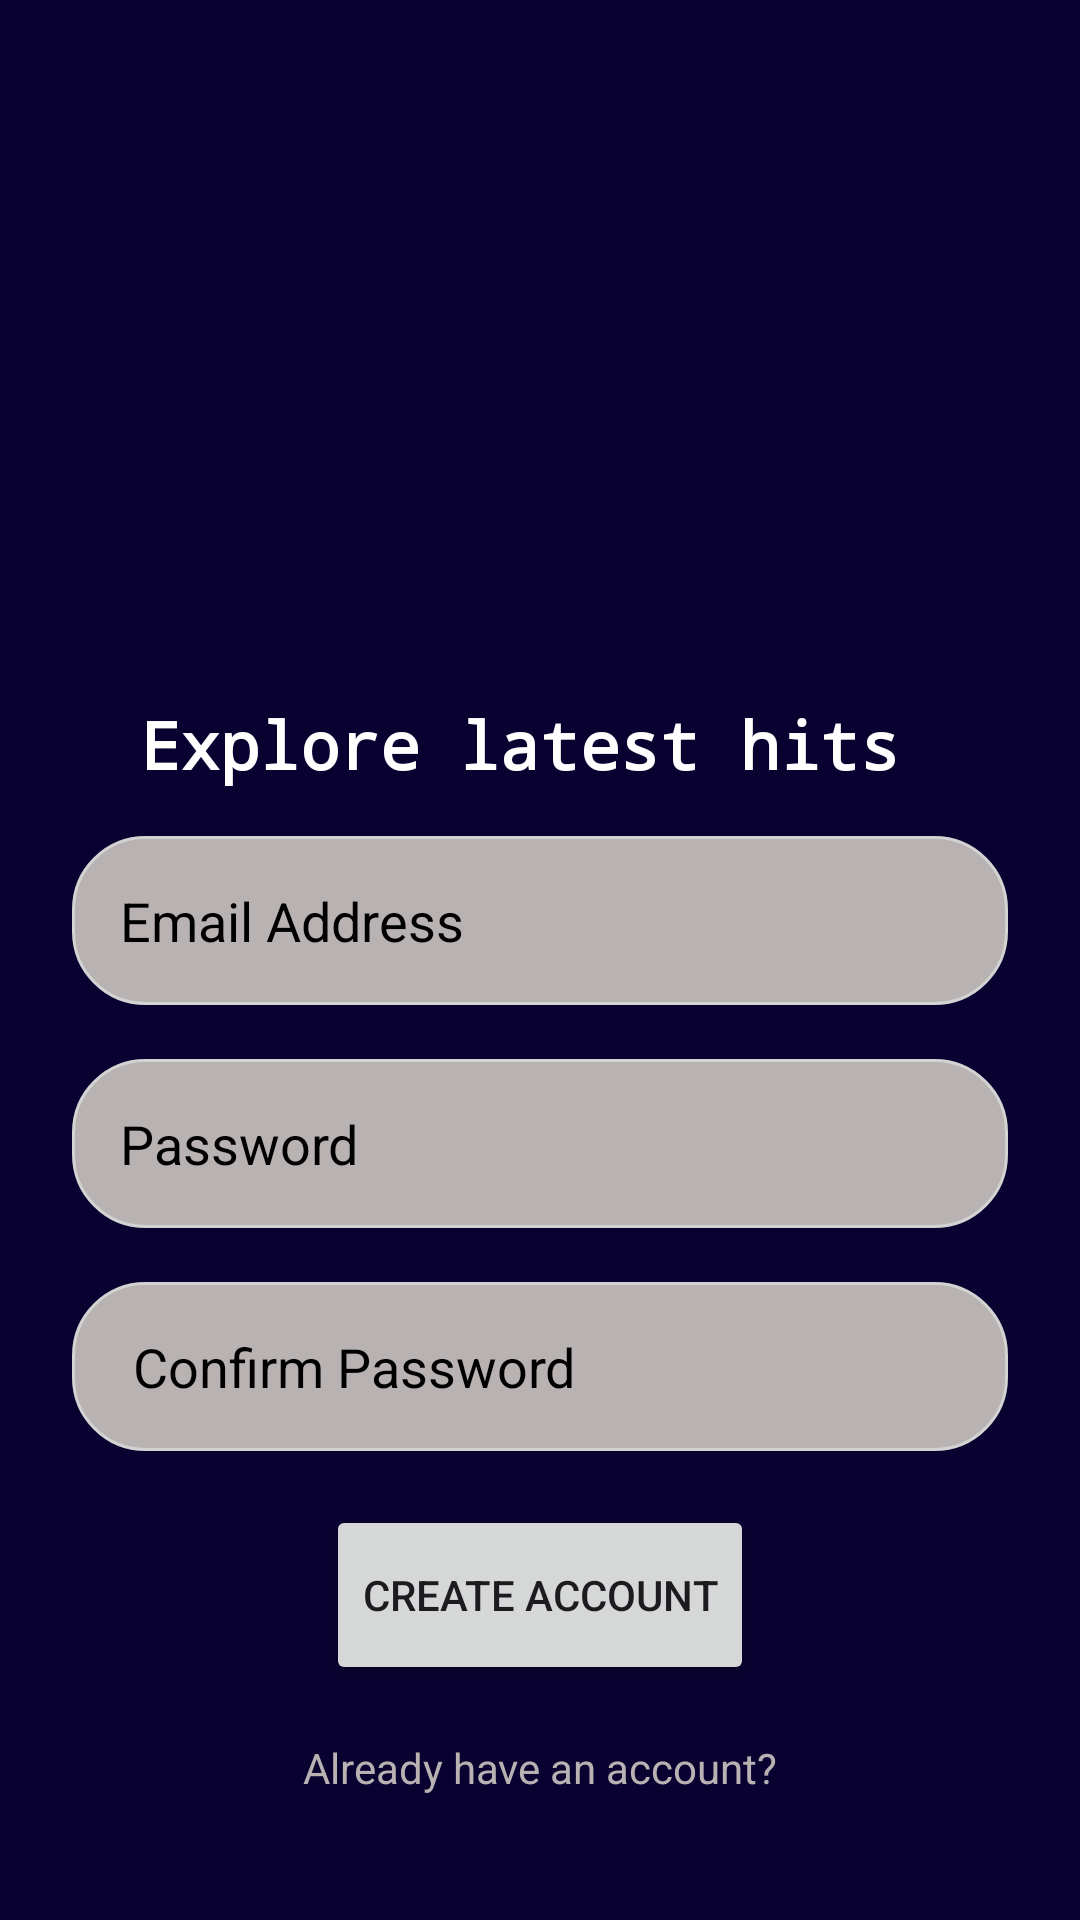

Here is an Android app screen rendered from its layout file. Give the layout XML and the strings, colors and styles it references.
<!-- AndroidManifest.xml: application theme Theme.MusicStreamapp -->
<!-- res/layout/activity_sign_up.xml -->
<?xml version="1.0" encoding="utf-8"?>
<LinearLayout xmlns:android="http://schemas.android.com/apk/res/android"
    xmlns:app="http://schemas.android.com/apk/res-auto"
    xmlns:tools="http://schemas.android.com/tools"
    android:layout_width="match_parent"
    android:layout_height="match_parent"
    android:orientation="vertical"
    android:padding="8dp"
    android:gravity="center"
    android:background="@color/DarkBlue"
    tools:context=".SignUpActivity">


    <LinearLayout
        android:layout_width="match_parent"
        android:layout_height="wrap_content"
        android:gravity="center"
        android:orientation="vertical">


        <ImageView
            android:layout_width="200dp"
            android:layout_height="200dp"
            android:src="@drawable/logoapp"/>

        <TextView
            android:layout_width="match_parent"
            android:layout_height="wrap_content"
            android:text="Explore latest hits "
            android:gravity="center"
            android:textColor="@color/white"
            android:textSize="22sp"
            android:textStyle="bold"
            android:fontFamily="monospace"
            android:paddingTop="8dp"/>

    </LinearLayout>



       <LinearLayout
           android:layout_width="match_parent"
           android:layout_height="wrap_content"
           android:padding="16dp"
           android:gravity="center"
           android:orientation="vertical">

           <EditText
               android:layout_width="match_parent"
               android:layout_height="wrap_content"
               android:hint="Email Address"
               android:textColorHint="@color/black"
               android:padding = "16dp"
               android:inputType="textEmailAddress"
               android:background="@drawable/rounded_corner"
               android:id="@+id/email_edittext"/>

           <View
               android:layout_width="match_parent"
               android:layout_height="18dp"/>
           <EditText
               android:layout_width="match_parent"
               android:layout_height="wrap_content"
               android:hint="Password"
               android:textColorHint="@color/black"
               android:padding = "16dp"
               android:inputType="textEmailAddress"
               android:background="@drawable/rounded_corner"
               android:id="@+id/password_edittext"/>

           <View
               android:layout_width="match_parent"
               android:layout_height="18dp"/>

           <EditText
               android:layout_width="match_parent"
               android:layout_height="wrap_content"
               android:hint=" Confirm Password"
               android:textColorHint="@color/black"
               android:padding = "16dp"
               android:inputType="textEmailAddress"
               android:background="@drawable/rounded_corner"
               android:id="@+id/confirm_password_edittext"/>

           <View
               android:layout_width="match_parent"
               android:layout_height="18dp"/>

           <Button
               android:id="@+id/create_account_bts"
               android:layout_width="wrap_content"
               android:layout_height="60dp"
               android:text="Create Account" />

           <ProgressBar
               android:layout_width="32dp"
               android:layout_height="60dp"
               android:visibility="gone"
               android:id="@+id/progress_bar"
               android:indeterminateTint="@color/white"/>
           <View
               android:layout_width="match_parent"
               android:layout_height="18dp"/>

           <TextView
               android:layout_width="match_parent"
               android:layout_height="wrap_content"
               android:text="Already have an account?"
               android:textColor="@color/textWhite"
               android:gravity="center"
               android:id="@+id/go_to_login_btn"/>


       </LinearLayout>





</LinearLayout>
<!-- resources referenced by this layout -->
<resources>
  <color name="DarkBlue">#090230</color>
  <color name="black">#FF000000</color>
  <color name="textWhite">#B8B2B2</color>
  <color name="white">#FFFFFFFF</color>
  <!-- drawable rounded_corner (drawable) -->
  <?xml version="1.0" encoding="utf-8"?>
  <shape xmlns:android="http://schemas.android.com/apk/res/android">
  
  
       <solid android:color="@color/textWhite"/>
       <stroke android:width="1dp" android:color="#D3D3D3"/>
       <corners android:radius="24dp"/>
  </shape>
  <style name="Theme.MusicStreamapp" parent="Base.Theme.MusicStreamapp" />
  <style name="Base.Theme.MusicStreamapp" parent="Theme.Material3.DayNight.NoActionBar">
          
          
      </style>
</resources>
